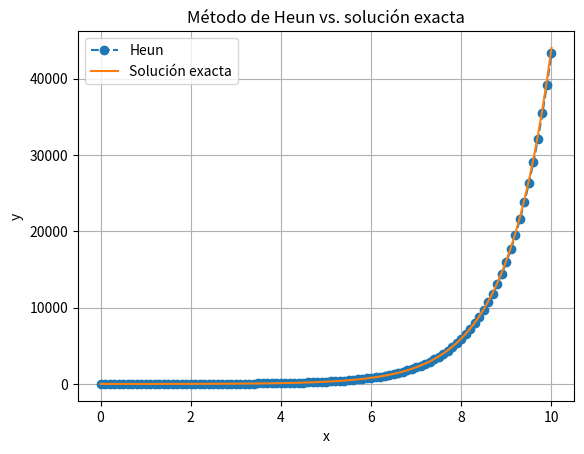

This chart was generated by the following Python code:
import matplotlib.pyplot as plt
import numpy as np


# Método de Heun
def heun(f, x0, y0, h, n):
    xs = [x0]
    ys = [y0]

    for _ in range(n):
        x = xs[-1]
        y = ys[-1]

        k1 = f(x, y)
        y_1 = y + h * k1
        k2 = f(x + h, y_1)

        k_promedio = (k1 + k2) / 2
        y_next = y + h * k_promedio

        xs.append(x + h)
        ys.append(y_next)

    return xs, ys


# Ejemplo: y' = x + y
def f(x, y):
    return x + y


points = heun(f, 0, 1, 0.1, 100)

# Solución analítica
x_exact = np.linspace(0, 10, 100)
y_exact = 2 * np.exp(x_exact) - x_exact - 1

plt.plot(*points, "o--", label="Heun")
plt.plot(x_exact, y_exact, label="Solución exacta")

plt.xlabel("x")
plt.ylabel("y")
plt.title("Método de Heun vs. solución exacta")

plt.grid(True)
plt.legend()
plt.show()

plt.show()
